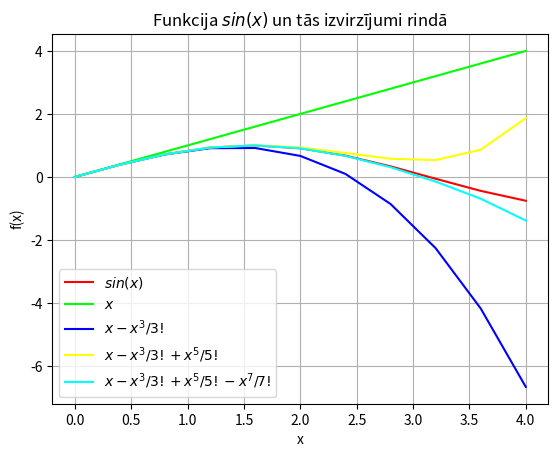

This chart was generated by the following Python code:
import sys
sys.path.append('/usr/local/anaconda3/lib/python3.6/site-packages')

from numpy import linspace, sin


x = linspace(0, 4, 11) 
y = sin(x)
y1 = x
#y2 = x - x*x*x/(1*2*3)
y2 = y1 - x**3/(1*2*3)
#y3 = x - x*x*x/(1*2*3) + x*x*x*x/(1*2*3*4*5)
y3 = y2 + x**5/(1*2*3*4*5)
#y4 = x - x*x*x/(1*2*3) + x*x*x*x/(1*2*3*4*5) - x*x*x*x*x*x*x/(1*2*3*4*5*6*7)
y4 = y3 - x**7/(1*2*3*4*5*6*7)

from matplotlib import pyplot as plt
plt.grid()
plt.xlabel('x')
plt.ylabel('f(x)')
plt.title('Funkcija $sin(x)$ un tās izvirzījumi rindā')
plt.plot(x, y, color = '#FF0000')
plt.plot(x, y1, color = '#00FF00')
plt.plot(x, y2, color = '#0000FF')
plt.plot(x, y3, color = '#FFFF00')
plt.plot(x, y4, color = '#00FFFF')
plt.legend(['$sin(x)$', '$x$', '$x-x^3/3!$', '$x-x^3/3!+x^5/5!$', '$x-x^3/3! + x^5/5! - x^7/7!$'])
plt.show()
                

